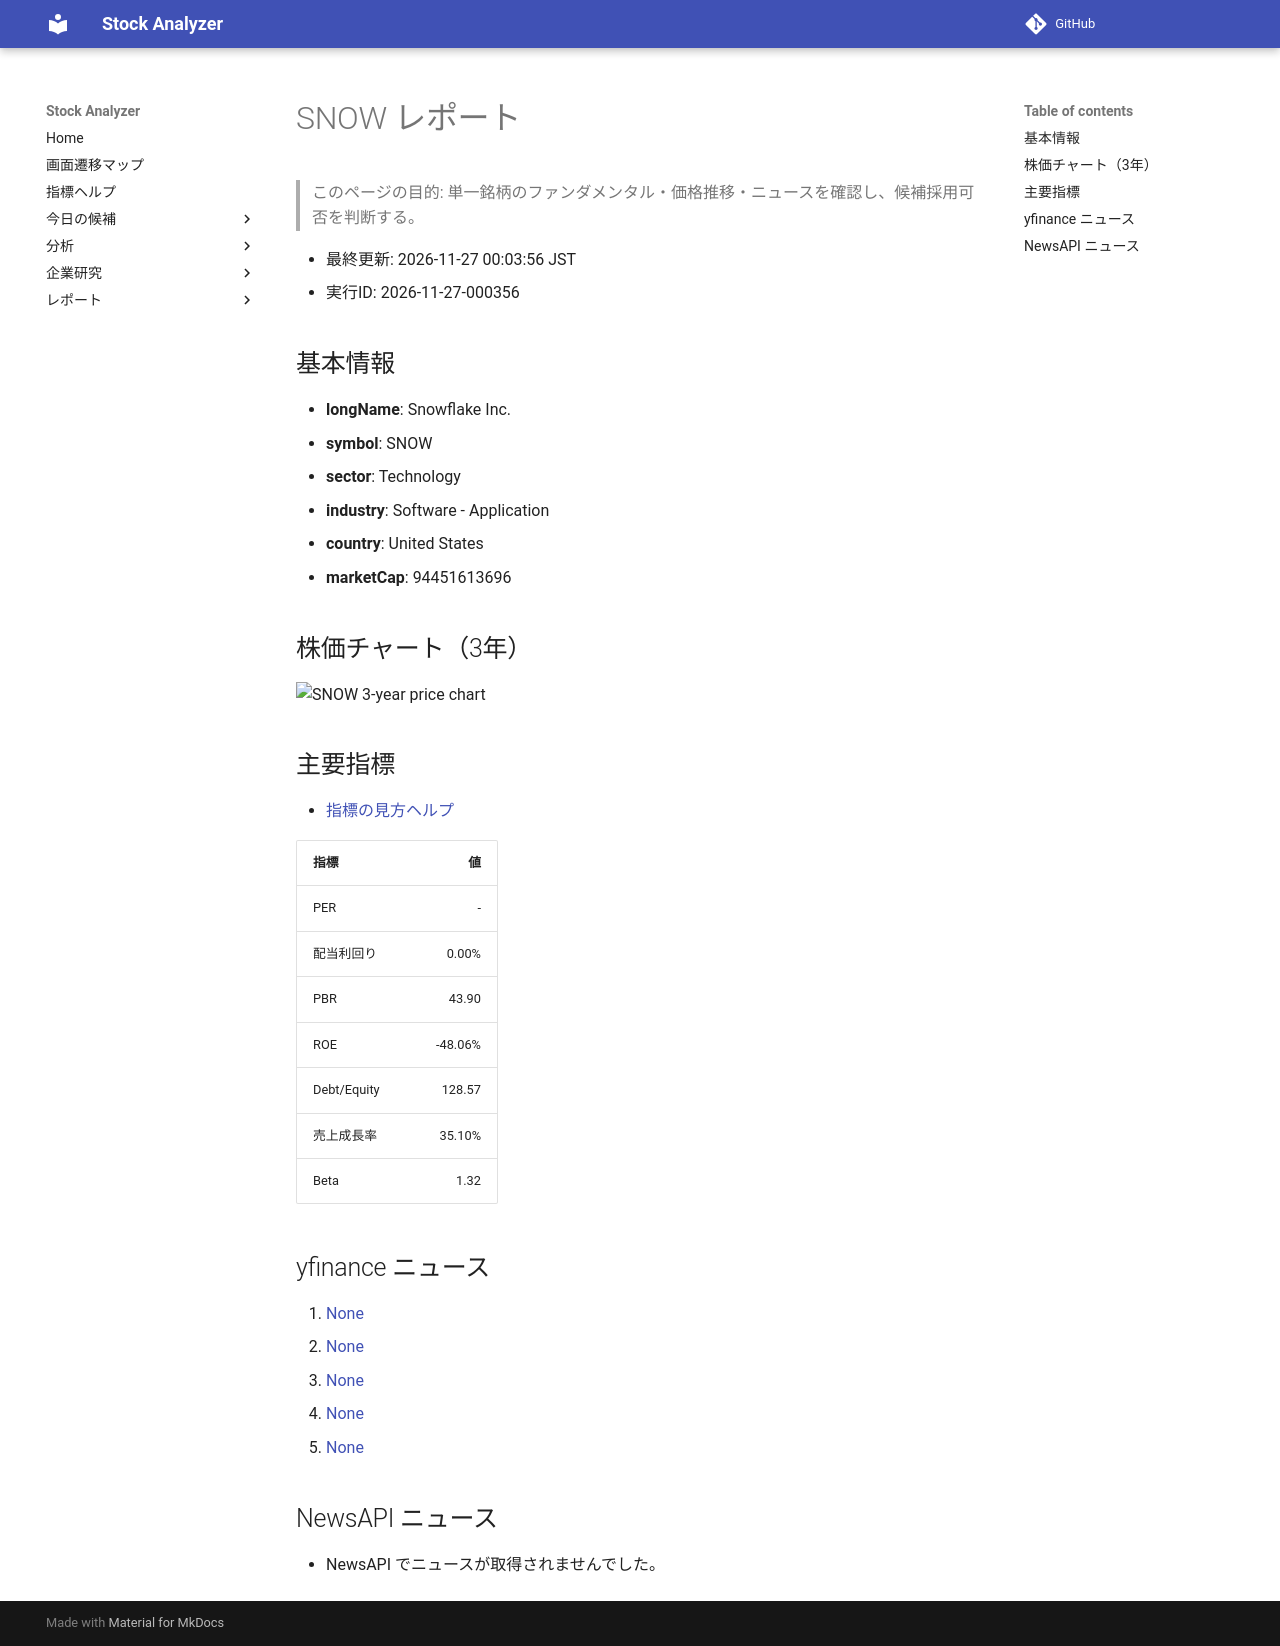

repository: Yumi-note/Making-APP · page: reports/2026-11-27/000356/SNOW/index.html · generator: mkdocs

# SNOW レポート

> このページの目的: 単一銘柄のファンダメンタル・価格推移・ニュースを確認し、候補採用可否を判断する。

- 最終更新: 2026-11-27 00:03:56 JST
- 実行ID: 2026-11-27-000356

## 基本情報

- **longName**: Snowflake Inc.
- **symbol**: SNOW
- **sector**: Technology
- **industry**: Software - Application
- **country**: United States
- **marketCap**: 94451613696

## 株価チャート（3年）

![SNOW 3-year price chart](SNOW_3y.png)

## 主要指標

- [指標の見方ヘルプ](../../../../indicators.md)

| 指標 | 値 |
|---|---:|
| PER | - |
| 配当利回り | 0.00% |
| PBR | 43.90 |
| ROE | -48.06% |
| Debt/Equity | 128.57 |
| 売上成長率 | 35.10% |
| Beta | 1.32 |

## yfinance ニュース

1. [None](None)
2. [None](None)
3. [None](None)
4. [None](None)
5. [None](None)

## NewsAPI ニュース

- NewsAPI でニュースが取得されませんでした。
